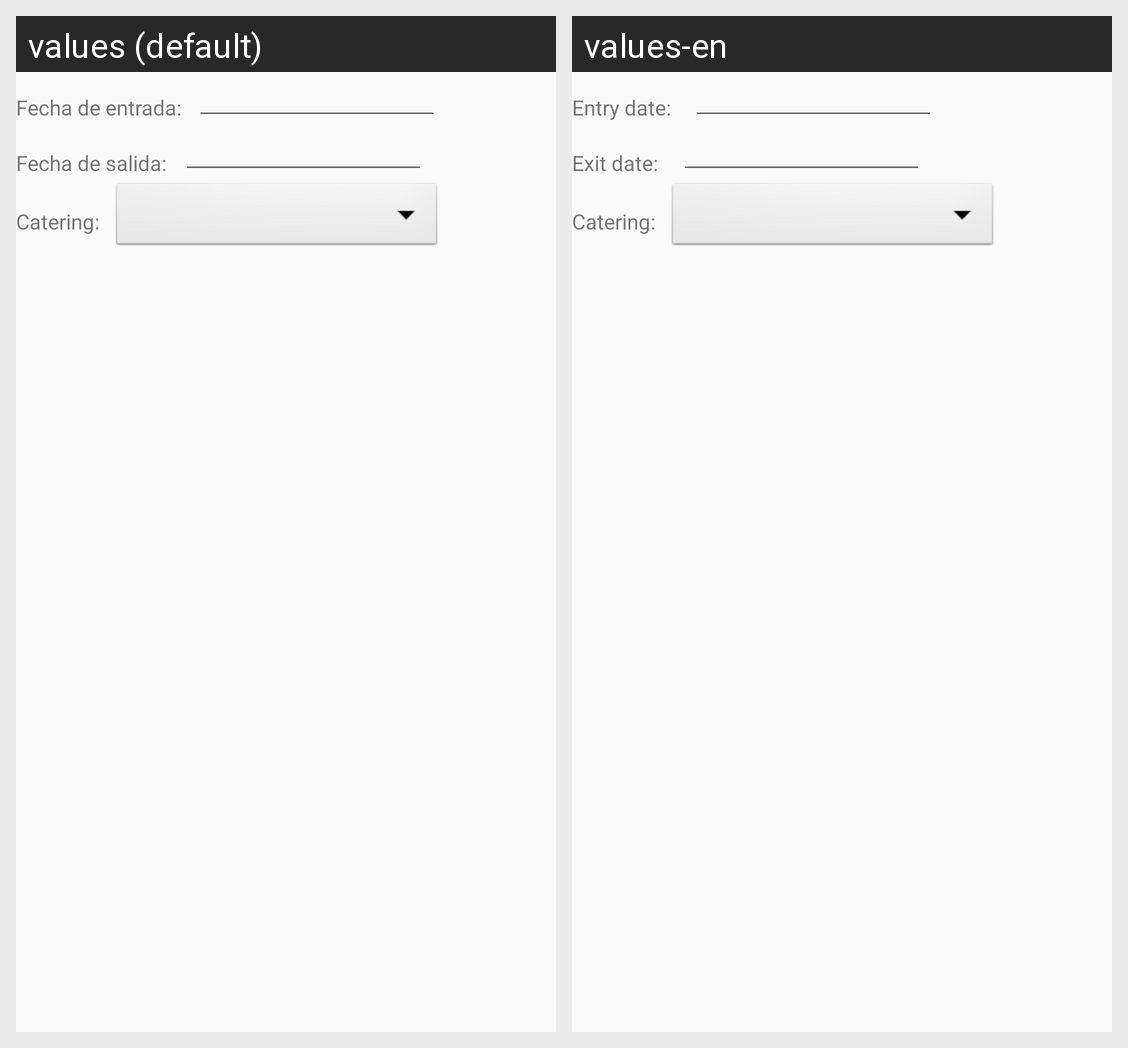

The Android screen above is rendered under two locales of the same app. Produce the string resources it draws, with the default and per-locale values.
Android screen res/layout/fragment_servicio_reserva_hotel.xml rendered under 2 locales, left to right: values (default), values-en. Device: Nexus 5 (rendered at 1080×1920; each locale shown at half size, 540×960, under a caption strip naming it); theme AppTheme.
Strings drawn on this screen, with the default value and each locale's value (text and hints the layout hard-codes, and strings that could not be matched under every locale, appear in the picture but are not listed):

fechaEntrada
  values: Fecha de entrada:
  values-en: Entry date:

fechaSalida
  values: Fecha de salida:
  values-en: Exit date:

catering
  values: Catering:
  values-en: Catering:
